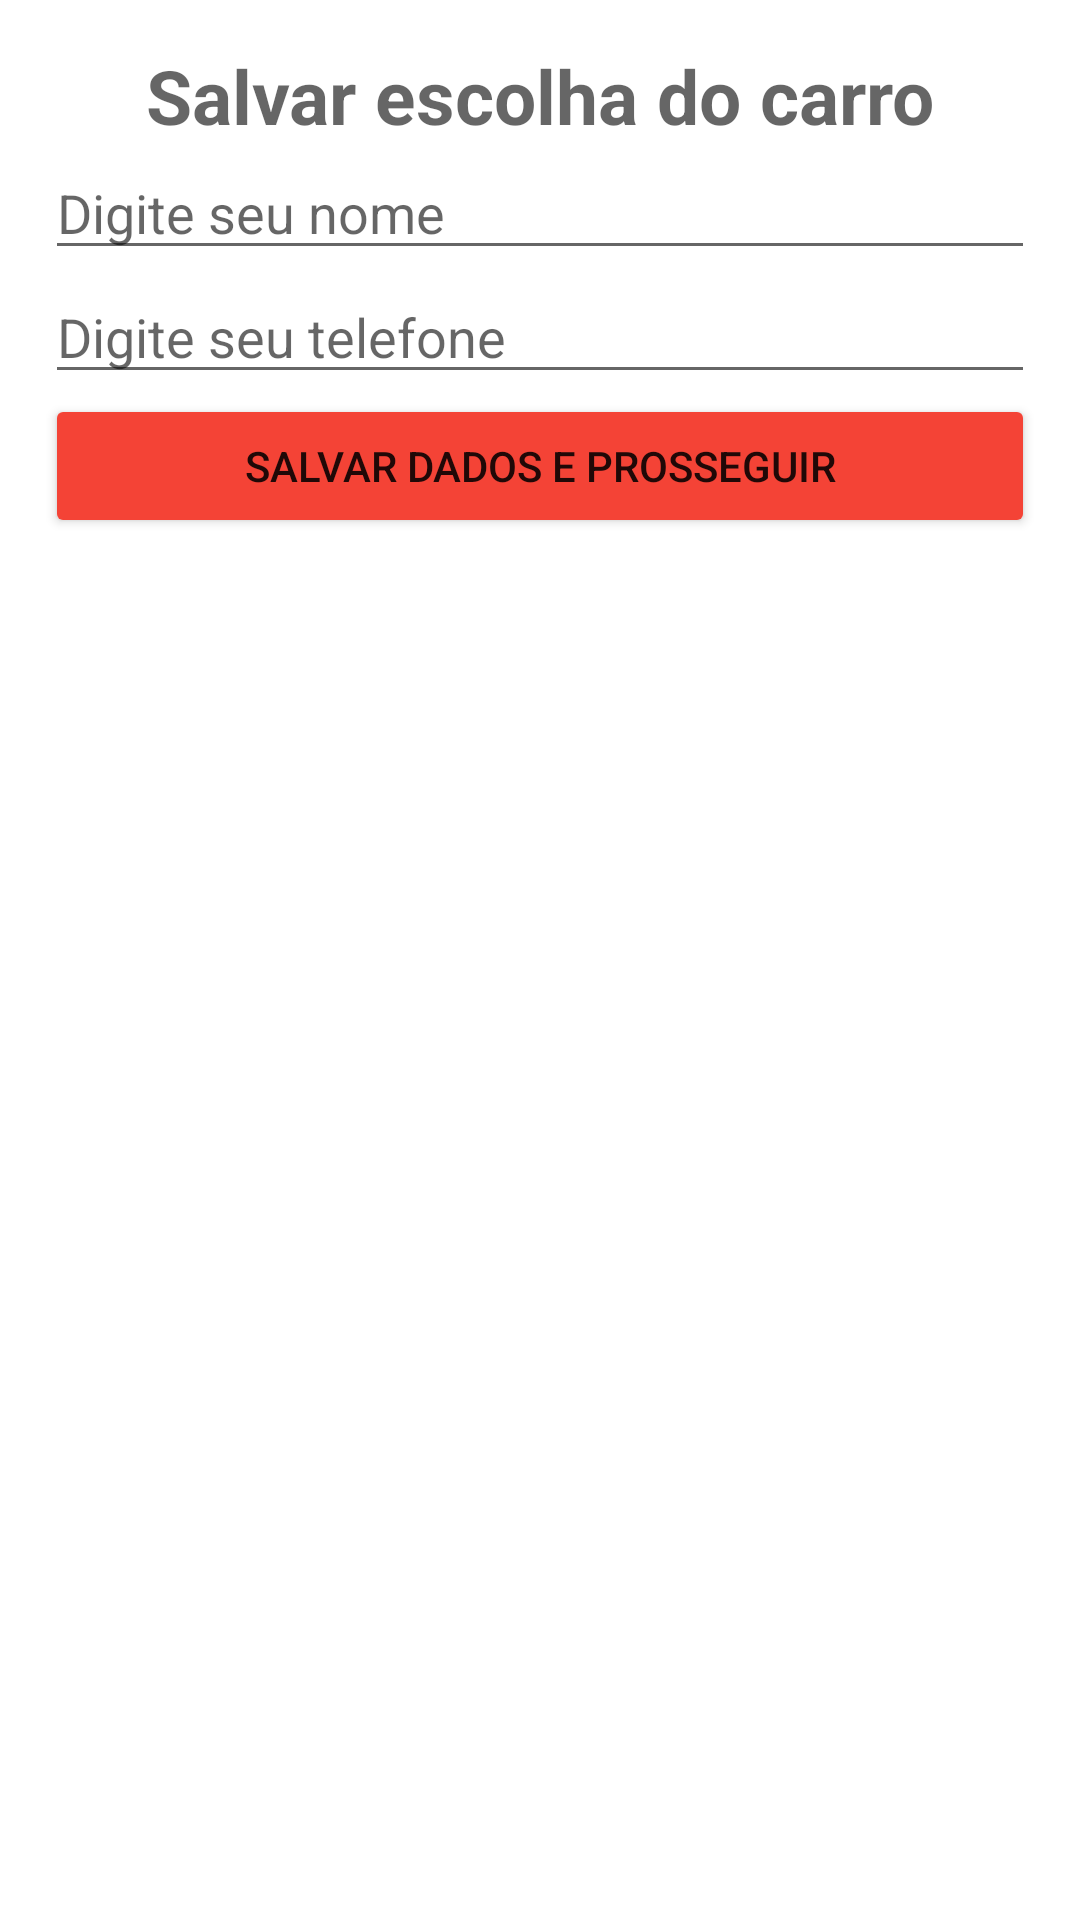

This screen was rendered from an Android layout file. Write that file and the resources it references.
<!-- AndroidManifest.xml: application theme Theme.TesteMobileWsWork -->
<!-- res/layout/fragment_dialog.xml -->
<?xml version="1.0" encoding="utf-8"?>
<LinearLayout xmlns:android="http://schemas.android.com/apk/res/android"
    xmlns:tools="http://schemas.android.com/tools"
    android:layout_width="match_parent"
    android:layout_height="match_parent"
    android:orientation="vertical"
    android:padding="15dp"
    tools:context=".ui.DialogBoxFragment">

    <TextView
        android:id="@+id/save_dialog"
        android:layout_width="match_parent"
        android:layout_height="wrap_content"
        android:hint="Salvar escolha do carro"
        android:textAlignment="center"
        android:textSize="25dp"
        android:textStyle="bold"/>

    <EditText
        android:id="@+id/dialog_nome"
        android:layout_width="match_parent"
        android:layout_height="wrap_content"
        android:hint="Digite seu nome"
        android:inputType="text"/>

    <EditText
        android:id="@+id/dialog_telefone"
        android:layout_width="match_parent"
        android:layout_height="wrap_content"
        android:hint="Digite seu telefone"
        android:inputType="number"/>

    <Button
        android:id="@+id/dialog_btn_salvar"
        android:layout_width="match_parent"
        android:layout_height="wrap_content"
        android:text="Salvar dados e prosseguir"
        android:backgroundTint="#F44336"/>

</LinearLayout>
<!-- resources referenced by this layout -->
<resources>
  <style name="Theme.TesteMobileWsWork" parent="Theme.MaterialComponents.DayNight.DarkActionBar">
          
          <item name="colorPrimary">@color/purple_500</item>
          <item name="colorPrimaryVariant">@color/purple_700</item>
          <item name="colorOnPrimary">@color/white</item>
          
          <item name="colorSecondary">@color/teal_200</item>
          <item name="colorSecondaryVariant">@color/teal_700</item>
          <item name="colorOnSecondary">@color/black</item>
          
          <item name="android:statusBarColor" tools:targetApi="l">?attr/colorPrimaryVariant</item>
          
      </style>
  <color name="purple_500">#F1C644</color>
  <color name="purple_700">#C69E24</color>
  <color name="white">#FFFFFFFF</color>
  <color name="teal_200">#FF03DAC5</color>
  <color name="teal_700">#FF018786</color>
  <color name="black">#FF000000</color>
</resources>
